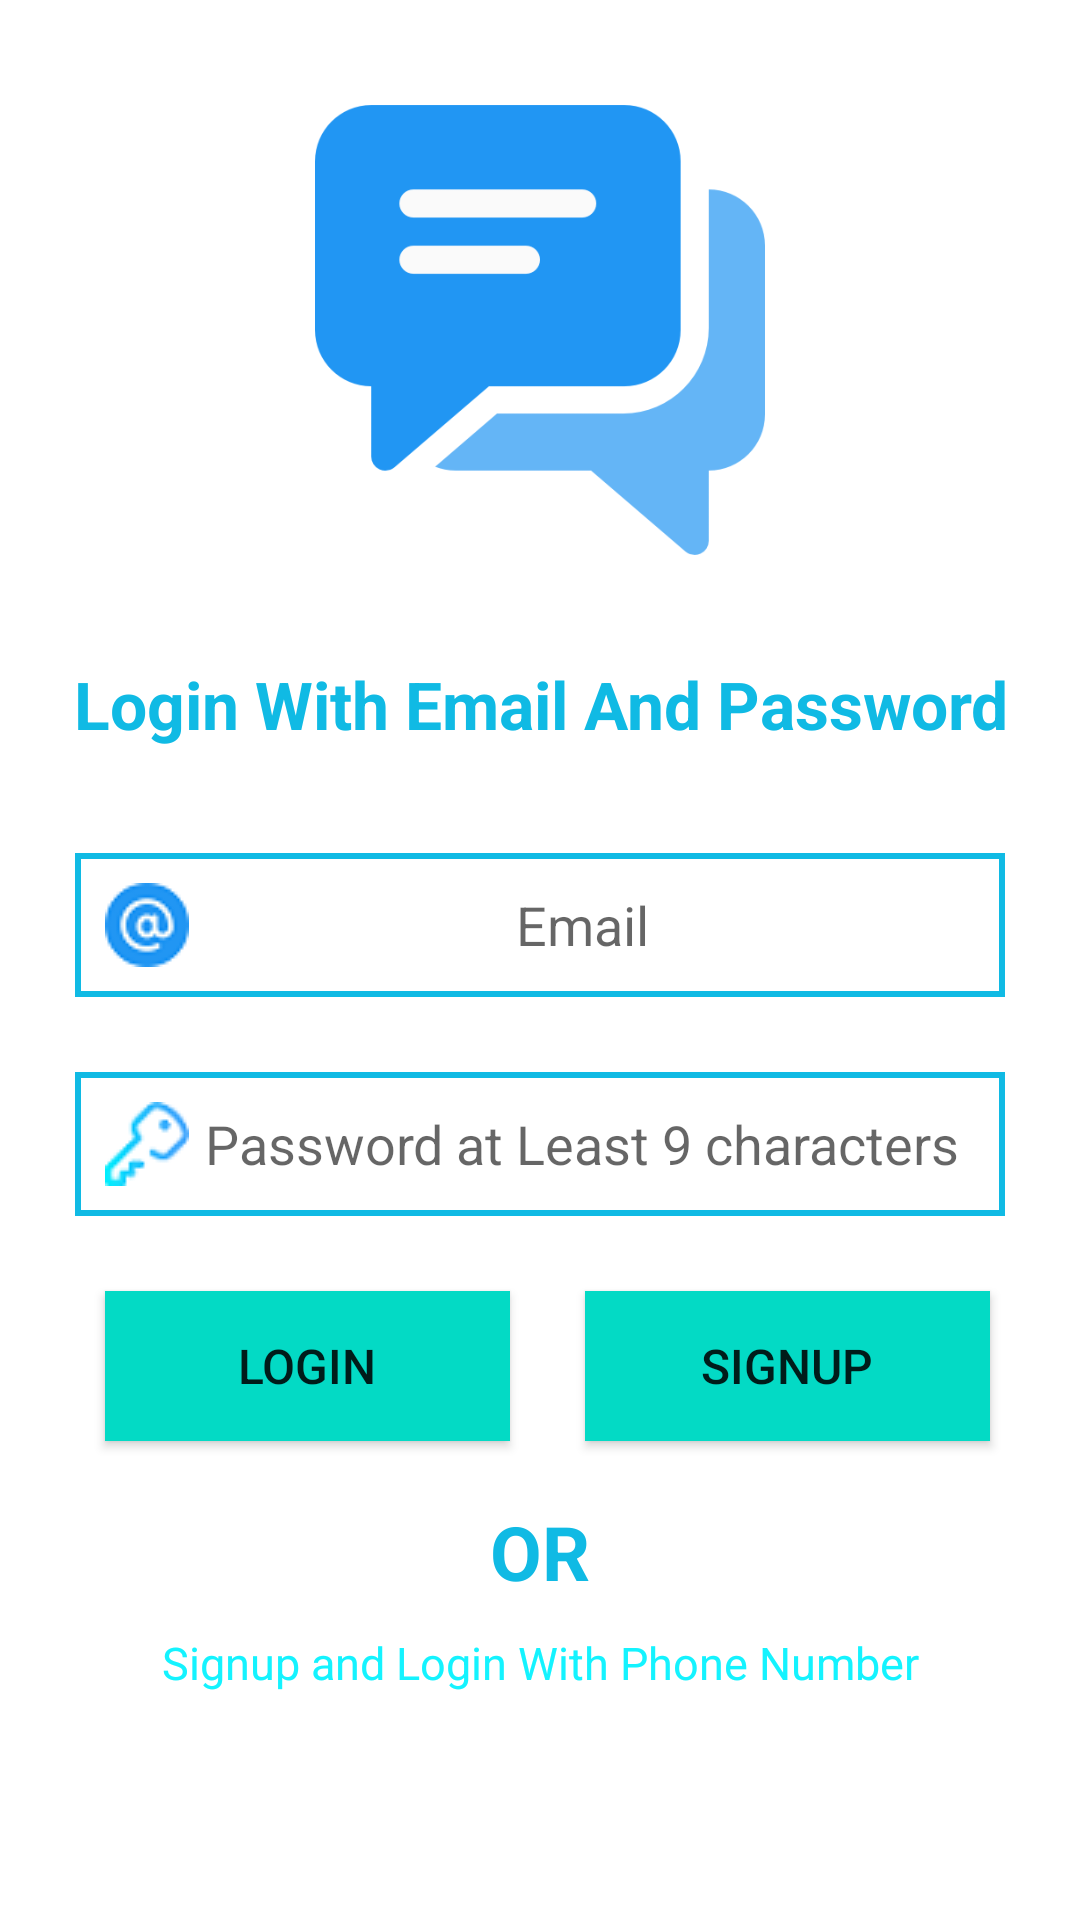

The Android layout XML behind this screen, and the referenced resources:
<!-- AndroidManifest.xml: application theme Theme.AppCompat.Light.NoActionBar -->
<!-- res/layout/activity_login_with_email.xml -->
<?xml version="1.0" encoding="utf-8"?>
<RelativeLayout xmlns:android="http://schemas.android.com/apk/res/android"
    xmlns:app="http://schemas.android.com/apk/res-auto"
    android:layout_width="match_parent" android:layout_height="match_parent"
        android:id="@+id/LoginWithEmailActivity_relativeLayout"
        android:background="@color/white"
    >

    <ImageView
        android:id="@+id/LoginWithEmailActivity_scLogo_imageView"
        android:layout_width="match_parent"
        android:layout_height="150dp"
        android:layout_marginTop="35dp"
        android:contentDescription="@string/LoginWithEmailAcivity_sc_logo"
        app:srcCompat="@drawable/sciconlarge" />

    <TextView
        android:id="@+id/LoginWithEmailActivity_login_textView"
        android:layout_width="match_parent"
        android:layout_height="wrap_content"
        android:layout_below="@+id/LoginWithEmailActivity_scLogo_imageView"
        android:layout_marginTop="35dp"
        android:text="@string/LoginWithEmailAcivity_login_with_text_view"
        android:textAlignment="center"
        android:textColor="@color/appBlueColor"
        android:textSize="22sp"
        android:textStyle="bold" />

    <EditText
        android:id="@+id/LoginWithEmailActivity_email_editText"
        android:layout_width="match_parent"
        android:layout_height="wrap_content"
        android:layout_below="@+id/LoginWithEmailActivity_login_textView"
        android:layout_marginLeft="25dp"
        android:layout_marginTop="35dp"
        android:layout_marginRight="25dp"
        android:autofillHints="@string/LoginWithEmailAcivity_email_edit_text"
        android:background="@drawable/inputs"
        android:hint="@string/LoginWithEmailAcivity_email_edit_text"
        android:inputType="textEmailAddress"
        android:padding="10dp"
        android:drawableStart="@drawable/emailicon"

        android:textAlignment="center" />

    <EditText
        android:id="@+id/LoginWithEmailActivity_password_editText"
        android:layout_width="match_parent"
        android:layout_height="wrap_content"
        android:layout_below="@+id/LoginWithEmailActivity_email_editText"
        android:layout_marginLeft="25dp"
        android:layout_marginTop="25dp"
        android:layout_marginRight="25dp"
        android:autofillHints="@string/LoginWithEmailAcivity_password_edit_text"
        android:background="@drawable/inputs"
        android:hint="@string/LoginWithEmailAcivity_password_edit_text"
        android:inputType="textPassword"
        android:drawableStart="@drawable/passwordicon"
        android:padding="10dp"
        android:textAlignment="center" />

    <Button
        android:id="@+id/LoginWithEmailActivity_login_button"
        android:layout_width="135dp"
        android:layout_height="50dp"
        android:layout_below="@id/LoginWithEmailActivity_password_editText"
        android:layout_marginStart="35dp"
        android:layout_marginTop="25dp"
        android:background="@drawable/buttons"
        android:onClick="loginButtonClicked"
        android:text="@string/LoginWithEmailAcivity_login_button"
        android:textSize="16sp" />

    <Button
        android:id="@+id/LoginWithEmailActivity_signup_button"
        android:layout_width="135dp"
        android:layout_height="50dp"
        android:layout_below="@id/LoginWithEmailActivity_password_editText"
        android:layout_marginStart="25dp"
        android:layout_marginTop="25dp"
        android:layout_toEndOf="@+id/LoginWithEmailActivity_login_button"
        android:background="@drawable/buttons"

        android:onClick="signupButtonClicked"
        android:text="@string/LoginWithEmailAcivity_signup_button"
        android:textSize="16sp" />

    <TextView
        android:id="@+id/LoginWithEmailActivity_OR_textView"
        android:layout_width="match_parent"
        android:layout_height="wrap_content"
        android:layout_below="@+id/LoginWithEmailActivity_login_button"
        android:layout_marginTop="20dp"
        android:text="@string/OR"
        android:textAlignment="center"
        android:textColor="@color/appBlueColor"
        android:textSize="25sp"
        android:textStyle="bold" />

    <TextView

        android:id="@+id/LoginWithEmailActivity_goToNumberSignup_textView"
        android:layout_width="match_parent"
        android:layout_height="wrap_content"
        android:layout_below="@+id/LoginWithEmailActivity_OR_textView"
        android:layout_marginTop="10dp"
        android:clickable="true"
        android:onClick="goToLoginWthNumber"
        android:text="@string/LoginWithEmailAcivity_go_to_phone_number"
        android:textAlignment="center"
        android:textColor="@color/linkBlueColor"
        android:textSize="15sp"
        android:textStyle="normal" />


</RelativeLayout>
<!-- resources referenced by this layout -->
<resources>
  <color name="appBlueColor">#10BAE4</color>
  <color name="linkBlueColor">#14F3FF</color>
  <color name="white">#FFFFFF</color>
  <!-- drawable buttons (drawable) -->
  <?xml version="1.0" encoding="utf-8"?>
  <shape xmlns:android="http://schemas.android.com/apk/res/android">
      <solid
          android:color="@color/colorAccent"
          ></solid>
  </shape>
  <!-- drawable emailicon: png bitmap (drawable, 1484 bytes) -->
  <!-- drawable inputs (drawable) -->
  <?xml version="1.0" encoding="utf-8"?>
  <shape xmlns:android="http://schemas.android.com/apk/res/android">
      <stroke
          android:color="@color/appBlueColor"
          android:width="2dp"
          ></stroke>
  </shape>
  <!-- drawable passwordicon: png bitmap (drawable-v24, 1327 bytes) -->
  <!-- drawable sciconlarge: png bitmap (drawable-v24, 10962 bytes) -->
  <string name="LoginWithEmailAcivity_email_edit_text">Email</string>
  <string name="LoginWithEmailAcivity_go_to_phone_number">Signup and Login With Phone Number</string>
  <string name="LoginWithEmailAcivity_login_button">LOGIN</string>
  <string name="LoginWithEmailAcivity_login_with_text_view">Login With Email And Password</string>
  <string name="LoginWithEmailAcivity_password_edit_text">Password at Least 9 characters</string>
  <string name="LoginWithEmailAcivity_sc_logo">sc_logo</string>
  <string name="LoginWithEmailAcivity_signup_button">SIGNUP</string>
  <string name="OR">OR</string>
  <color name="colorAccent">#03DAC5</color>
</resources>
